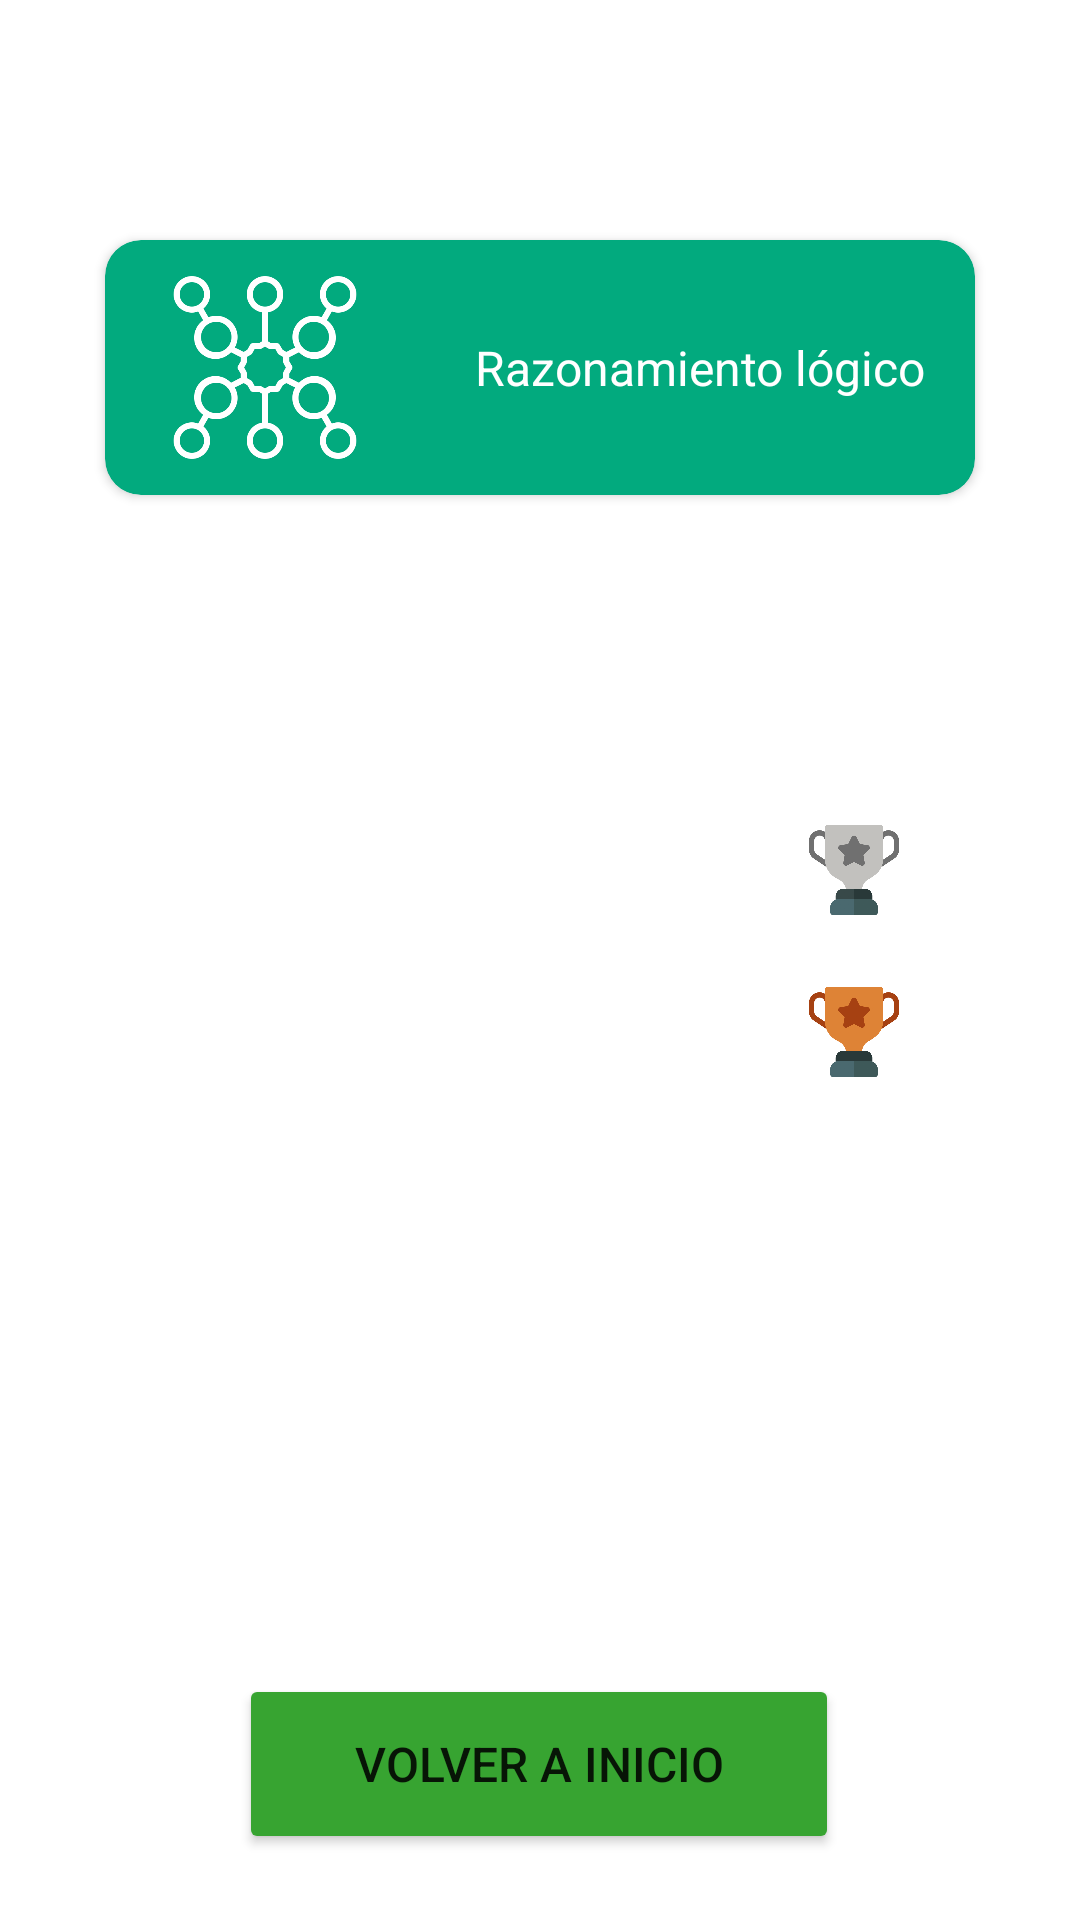

Layout XML and referenced resources for this Android screen:
<!-- AndroidManifest.xml: application theme Theme.Transformar -->
<!-- res/layout/activity_records_logico.xml -->
<?xml version="1.0" encoding="utf-8"?>
<androidx.constraintlayout.widget.ConstraintLayout xmlns:android="http://schemas.android.com/apk/res/android"
    xmlns:app="http://schemas.android.com/apk/res-auto"
    xmlns:tools="http://schemas.android.com/tools"
    android:layout_width="match_parent"
    android:layout_height="match_parent"
    tools:context=".RecordsLogico">

    <androidx.cardview.widget.CardView
        android:id="@+id/cardView"
        android:layout_width="290dp"
        android:layout_height="85dp"
        android:layout_marginTop="80dp"
        android:backgroundTint="@color/verdeCard"
        app:cardCornerRadius="12dp"
        app:layout_constraintEnd_toEndOf="parent"
        app:layout_constraintStart_toStartOf="parent"
        app:layout_constraintTop_toTopOf="parent">

        <LinearLayout
            android:layout_width="match_parent"
            android:layout_height="match_parent"
            android:orientation="horizontal">

            <ImageView
                android:id="@+id/imageView6"
                android:layout_width="74dp"
                android:layout_height="match_parent"
                android:layout_marginTop="10dp"
                android:layout_marginBottom="10dp"
                android:layout_weight="1"
                android:backgroundTint="#851414"
                android:contentDescription="TODO"
                app:srcCompat="@drawable/logico" />

            <TextView
                android:id="@+id/textView"
                android:layout_width="wrap_content"
                android:layout_height="wrap_content"
                android:layout_gravity="center|center_vertical"
                android:layout_weight="1"
                android:text="@string/rlogico"
                android:textAlignment="center"
                android:textColor="#FFFFFF"
                android:textSize="16sp" />
        </LinearLayout>
    </androidx.cardview.widget.CardView>

    <androidx.constraintlayout.widget.ConstraintLayout
        android:id="@+id/contenedor_puntajes"
        android:layout_width="300dp"
        android:layout_height="313dp"
        android:layout_marginStart="10dp"
        android:layout_marginTop="44dp"
        android:layout_marginEnd="10dp"
        app:layout_constraintEnd_toEndOf="parent"
        app:layout_constraintHorizontal_bias="0.494"
        app:layout_constraintStart_toStartOf="parent"
        app:layout_constraintTop_toBottomOf="@+id/cardView">


        <TextView
            android:id="@+id/txt_nombre1"
            android:layout_width="wrap_content"
            android:layout_height="wrap_content"
            android:layout_marginStart="30dp"
            android:layout_marginTop="16dp"
            android:textColor="#191919"
            android:textSize="20sp"
            app:layout_constraintStart_toStartOf="parent"
            app:layout_constraintTop_toTopOf="parent" />

        <TextView
            android:id="@+id/txt_puntaje1"
            android:layout_width="wrap_content"
            android:layout_height="wrap_content"
            android:layout_marginTop="16dp"
            android:layout_marginEnd="35dp"
            android:textColor="@color/rojo"
            android:textSize="20sp"
            app:layout_constraintEnd_toStartOf="@+id/imageView7"
            app:layout_constraintTop_toTopOf="parent" />

        <TextView
            android:id="@+id/txt_nombre2"
            android:layout_width="wrap_content"
            android:layout_height="wrap_content"
            android:layout_marginStart="30dp"
            android:layout_marginTop="28dp"
            android:textColor="#191919"
            android:textSize="20sp"
            app:layout_constraintStart_toStartOf="parent"
            app:layout_constraintTop_toBottomOf="@+id/txt_nombre1" />

        <TextView
            android:id="@+id/txt_puntaje2"
            android:layout_width="wrap_content"
            android:layout_height="wrap_content"
            android:layout_marginTop="28dp"
            android:layout_marginEnd="35dp"
            android:textColor="@color/rojo"
            android:textSize="20sp"
            app:layout_constraintEnd_toStartOf="@+id/imageView8"
            app:layout_constraintTop_toBottomOf="@+id/txt_puntaje1" />

        <TextView
            android:id="@+id/txt_nombre3"
            android:layout_width="wrap_content"
            android:layout_height="wrap_content"
            android:layout_marginStart="30dp"
            android:layout_marginTop="28dp"
            android:textColor="#191919"
            android:textSize="20sp"
            app:layout_constraintStart_toStartOf="parent"
            app:layout_constraintTop_toBottomOf="@+id/txt_nombre2" />

        <TextView
            android:id="@+id/txt_puntaje3"
            android:layout_width="wrap_content"
            android:layout_height="wrap_content"
            android:layout_marginTop="28dp"
            android:layout_marginEnd="35dp"
            android:textColor="@color/rojo"
            android:textSize="20sp"
            app:layout_constraintEnd_toStartOf="@+id/imageView9"
            app:layout_constraintTop_toBottomOf="@+id/txt_puntaje2" />

        <TextView
            android:id="@+id/txt_nombre4"
            android:layout_width="wrap_content"
            android:layout_height="wrap_content"
            android:layout_marginStart="30dp"
            android:layout_marginTop="28dp"
            android:textColor="#191919"
            android:textSize="20sp"
            app:layout_constraintStart_toStartOf="parent"
            app:layout_constraintTop_toBottomOf="@+id/txt_nombre3" />

        <TextView
            android:id="@+id/txt_puntaje4"
            android:layout_width="wrap_content"
            android:layout_height="wrap_content"
            android:layout_marginTop="28dp"
            android:layout_marginEnd="95dp"
            android:textColor="@color/rojo"
            android:textSize="20sp"
            app:layout_constraintEnd_toEndOf="parent"
            app:layout_constraintTop_toBottomOf="@+id/txt_puntaje3" />

        <TextView
            android:id="@+id/txt_nombre5"
            android:layout_width="wrap_content"
            android:layout_height="wrap_content"
            android:layout_marginStart="30dp"
            android:layout_marginTop="28dp"
            android:textColor="#191919"
            android:textSize="20sp"
            app:layout_constraintStart_toStartOf="parent"
            app:layout_constraintTop_toBottomOf="@+id/txt_nombre4" />

        <TextView
            android:id="@+id/txt_puntaje5"
            android:layout_width="wrap_content"
            android:layout_height="wrap_content"
            android:layout_marginTop="28dp"
            android:layout_marginEnd="95dp"
            android:textColor="@color/rojo"
            android:textSize="20sp"
            app:layout_constraintEnd_toEndOf="parent"
            app:layout_constraintTop_toBottomOf="@+id/txt_puntaje4" />

        <ImageView
            android:id="@+id/imageView7"
            android:layout_width="30dp"
            android:layout_height="30dp"
            android:layout_marginTop="12dp"
            android:layout_marginEnd="30dp"
            app:layout_constraintEnd_toEndOf="parent"
            app:layout_constraintTop_toTopOf="parent"
            app:srcCompat="@drawable/primer_lugar" />

        <ImageView
            android:id="@+id/imageView8"
            android:layout_width="30dp"
            android:layout_height="30dp"
            android:layout_marginTop="24dp"
            android:layout_marginEnd="30dp"
            app:layout_constraintEnd_toEndOf="parent"
            app:layout_constraintTop_toBottomOf="@+id/imageView7"
            app:srcCompat="@drawable/segundo_lugar" />

        <ImageView
            android:id="@+id/imageView9"
            android:layout_width="30dp"
            android:layout_height="30dp"
            android:layout_marginTop="24dp"
            android:layout_marginEnd="30dp"
            app:layout_constraintEnd_toEndOf="parent"
            app:layout_constraintTop_toBottomOf="@+id/imageView8"
            app:srcCompat="@drawable/tercer_lugar" />

    </androidx.constraintlayout.widget.ConstraintLayout>

    <Button
        android:id="@+id/btnSalirInicio"
        android:layout_width="200dp"
        android:layout_height="60dp"
        android:layout_marginTop="36dp"
        android:backgroundTint="@color/verde"
        android:text="@string/salirResultado"
        android:textSize="16sp"
        app:cornerRadius="15dp"
        app:layout_constraintEnd_toEndOf="parent"
        app:layout_constraintHorizontal_bias="0.497"
        app:layout_constraintStart_toStartOf="parent"
        app:layout_constraintTop_toBottomOf="@+id/contenedor_puntajes" />


</androidx.constraintlayout.widget.ConstraintLayout>
<!-- resources referenced by this layout -->
<resources>
  <color name="rojo">#e40f2e</color>
  <color name="verde">#37a431</color>
  <color name="verdeCard">#02AA7E</color>
  <!-- drawable logico: png bitmap (drawable-v24, 28842 bytes) -->
  <!-- drawable segundo_lugar: png bitmap (drawable-v24, 30873 bytes) -->
  <!-- drawable tercer_lugar: png bitmap (drawable-v24, 30450 bytes) -->
  <string name="rlogico">Razonamiento lógico</string>
  <string name="salirResultado">Volver a inicio</string>
  <style name="Theme.Transformar" parent="Theme.MaterialComponents.DayNight.NoActionBar">
          
          <item name="colorPrimary">@color/purple_500</item>
          <item name="colorPrimaryVariant">@color/purple_700</item>
          <item name="colorOnPrimary">@color/white</item>
          
          <item name="colorSecondary">@color/teal_200</item>
          <item name="colorSecondaryVariant">@color/teal_700</item>
          <item name="colorOnSecondary">@color/black</item>
          
          <item name="android:statusBarColor" tools:targetApi="l">?attr/colorPrimaryVariant</item>
          
      </style>
  <color name="purple_500">#FF6200EE</color>
  <color name="purple_700">#FF3700B3</color>
  <color name="white">#FFFFFFFF</color>
  <color name="teal_200">#FF03DAC5</color>
  <color name="teal_700">#FF018786</color>
  <color name="black">#FF000000</color>
</resources>
